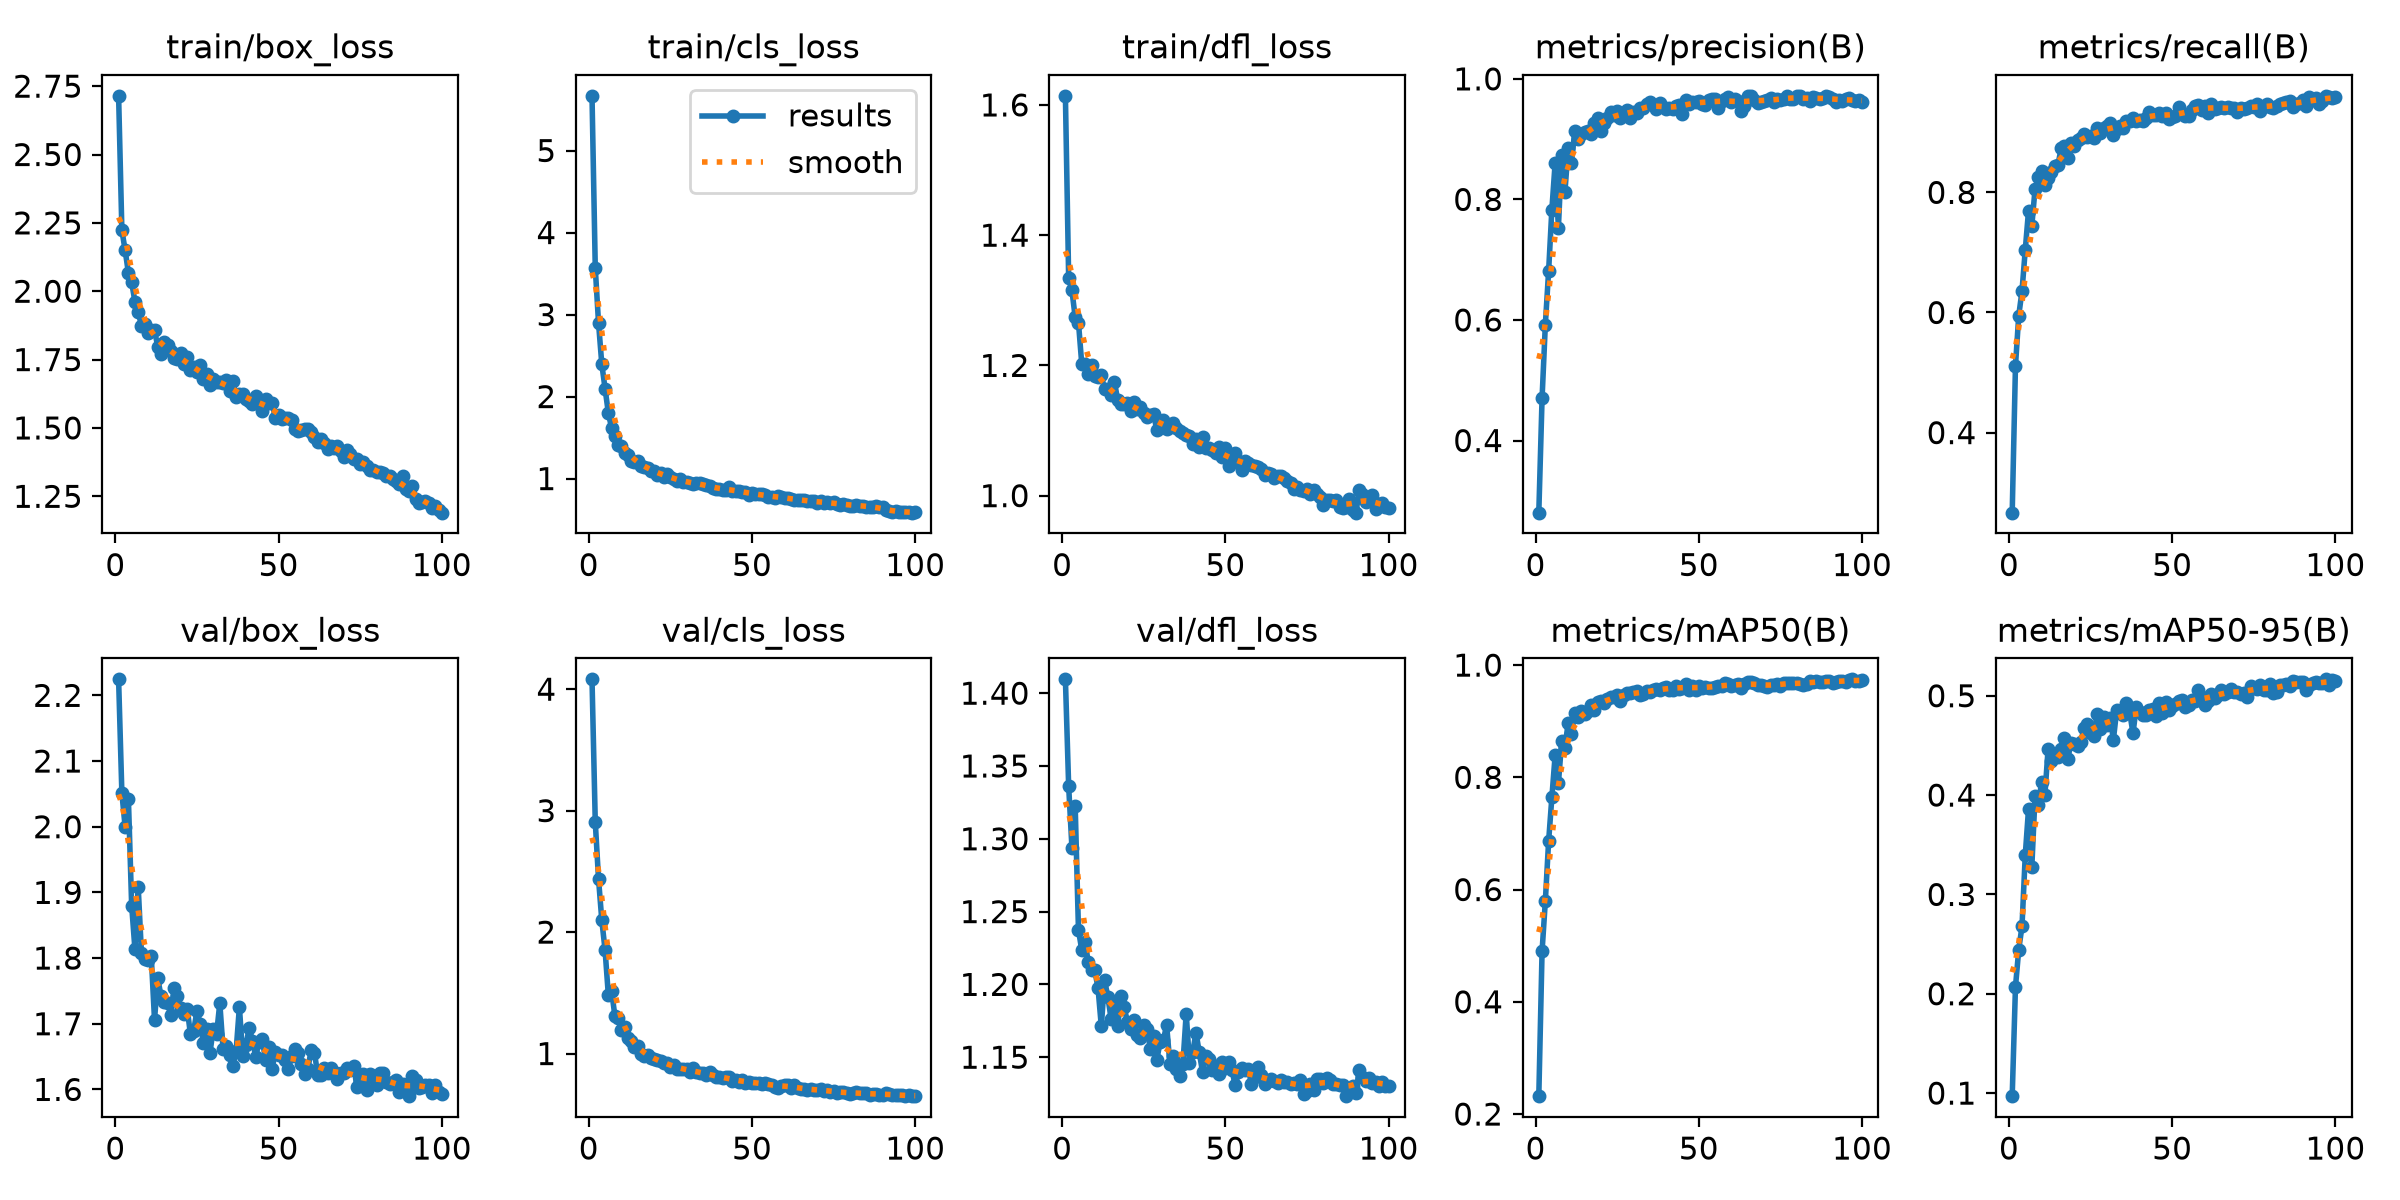

Source data for this figure (header and first rows):
epoch, time, train/box_loss, train/cls_loss, train/dfl_loss, metrics/precision(B), metrics/recall(B), metrics/mAP50(B), metrics/mAP50-95(B), val/box_loss, val/cls_loss, val/dfl_loss, lr/pg0, lr/pg1, lr/pg2
1, 26.35, 2.715, 5.667, 1.614, 0.2803, 0.2667, 0.2319, 0.09692, 2.224, 4.081, 1.409, 0.0003317, 0.0003317, 0.0003317
2, 52.35, 2.224, 3.569, 1.334, 0.4702, 0.5111, 0.49, 0.2069, 2.051, 2.906, 1.336, 0.0006584, 0.0006584, 0.0006584
3, 77.68, 2.15, 2.898, 1.315, 0.5922, 0.5948, 0.5792, 0.2443, 2, 2.438, 1.294, 0.0009786, 0.0009786, 0.0009786
4, 103.2, 2.067, 2.396, 1.274, 0.6805, 0.6357, 0.6857, 0.268, 2.042, 2.098, 1.322, 0.0009703, 0.0009703, 0.0009703
5, 128.9, 2.033, 2.097, 1.266, 0.7832, 0.7042, 0.7643, 0.3397, 1.88, 1.852, 1.237, 0.0009604, 0.0009604, 0.0009604
6, 154.9, 1.962, 1.803, 1.203, 0.8603, 0.7694, 0.8391, 0.386, 1.814, 1.483, 1.224, 0.0009505, 0.0009505, 0.0009505
7, 180.8, 1.924, 1.615, 1.202, 0.753, 0.744, 0.7891, 0.3272, 1.908, 1.516, 1.229, 0.0009406, 0.0009406, 0.0009406
8, 206.4, 1.875, 1.513, 1.187, 0.8735, 0.8058, 0.8639, 0.3993, 1.807, 1.311, 1.215, 0.0009307, 0.0009307, 0.0009307
9, 232.4, 1.879, 1.414, 1.201, 0.8122, 0.8248, 0.8531, 0.3896, 1.798, 1.289, 1.21, 0.0009208, 0.0009208, 0.0009208
10, 258.5, 1.849, 1.395, 1.184, 0.8861, 0.8363, 0.8972, 0.4133, 1.797, 1.194, 1.21, 0.0009109, 0.0009109, 0.0009109
11, 284.4, 1.86, 1.314, 1.182, 0.86, 0.8118, 0.8775, 0.3996, 1.803, 1.219, 1.197, 0.000901, 0.000901, 0.000901
12, 310.7, 1.858, 1.292, 1.185, 0.9133, 0.8231, 0.9154, 0.4468, 1.706, 1.128, 1.171, 0.0008911, 0.0008911, 0.0008911
13, 336.4, 1.797, 1.219, 1.164, 0.9001, 0.8341, 0.9074, 0.4342, 1.769, 1.102, 1.203, 0.0008812, 0.0008812, 0.0008812
14, 362.2, 1.771, 1.204, 1.164, 0.909, 0.8436, 0.9182, 0.4386, 1.742, 1.057, 1.192, 0.0008713, 0.0008713, 0.0008713
15, 388.1, 1.814, 1.215, 1.154, 0.9123, 0.8454, 0.9125, 0.4384, 1.733, 1.059, 1.176, 0.0008614, 0.0008614, 0.0008614
16, 414.2, 1.803, 1.151, 1.175, 0.9134, 0.8735, 0.9178, 0.4461, 1.732, 0.997, 1.188, 0.0008515, 0.0008515, 0.0008515
17, 440.2, 1.782, 1.145, 1.147, 0.9085, 0.8767, 0.9286, 0.4573, 1.713, 0.9817, 1.171, 0.0008416, 0.0008416, 0.0008416
18, 466.4, 1.755, 1.134, 1.141, 0.9271, 0.8567, 0.9201, 0.4359, 1.755, 0.9871, 1.192, 0.0008317, 0.0008317, 0.0008317
19, 492.4, 1.754, 1.098, 1.141, 0.9344, 0.8823, 0.9345, 0.4526, 1.742, 0.9654, 1.185, 0.0008218, 0.0008218, 0.0008218
20, 518.2, 1.774, 1.093, 1.142, 0.9143, 0.8776, 0.9358, 0.4516, 1.724, 0.9558, 1.174, 0.0008119, 0.0008119, 0.0008119
21, 543.9, 1.734, 1.048, 1.13, 0.927, 0.8864, 0.9323, 0.4494, 1.715, 0.9447, 1.169, 0.000802, 0.000802, 0.000802
22, 569.9, 1.761, 1.07, 1.145, 0.9345, 0.8912, 0.9393, 0.4533, 1.723, 0.9384, 1.176, 0.0007921, 0.0007921, 0.0007921
23, 595.8, 1.712, 1.018, 1.133, 0.9442, 0.8978, 0.9425, 0.4677, 1.684, 0.923, 1.165, 0.0007822, 0.0007822, 0.0007822
24, 621.9, 1.722, 1.051, 1.136, 0.94, 0.8928, 0.9437, 0.4718, 1.689, 0.9224, 1.163, 0.0007723, 0.0007723, 0.0007723
25, 647.8, 1.705, 1.024, 1.127, 0.9464, 0.8935, 0.9471, 0.4622, 1.72, 0.8876, 1.172, 0.0007624, 0.0007624, 0.0007624
26, 673.8, 1.731, 0.9898, 1.121, 0.9346, 0.8904, 0.9366, 0.459, 1.699, 0.9044, 1.169, 0.0007525, 0.0007525, 0.0007525
27, 706, 1.681, 0.9722, 1.123, 0.9418, 0.9065, 0.9468, 0.482, 1.671, 0.871, 1.156, 0.0007426, 0.0007426, 0.0007426
28, 752.8, 1.698, 0.9918, 1.125, 0.9479, 0.8996, 0.9494, 0.4661, 1.692, 0.8759, 1.165, 0.0007327, 0.0007327, 0.0007327
29, 801, 1.658, 0.9536, 1.101, 0.9359, 0.907, 0.95, 0.4785, 1.656, 0.8689, 1.148, 0.0007228, 0.0007228, 0.0007228
30, 848.2, 1.68, 0.9627, 1.104, 0.9455, 0.9097, 0.9518, 0.4708, 1.693, 0.8733, 1.16, 0.0007129, 0.0007129, 0.0007129
31, 895.2, 1.667, 0.9456, 1.116, 0.9438, 0.9163, 0.9545, 0.4772, 1.684, 0.847, 1.162, 0.000703, 0.000703, 0.000703
32, 941.6, 1.668, 0.9323, 1.102, 0.9511, 0.8953, 0.9475, 0.4559, 1.731, 0.8798, 1.172, 0.0006931, 0.0006931, 0.0006931
33, 988, 1.664, 0.9497, 1.105, 0.9512, 0.9053, 0.9483, 0.4854, 1.661, 0.8469, 1.146, 0.0006832, 0.0006832, 0.0006832
34, 1035, 1.676, 0.9476, 1.111, 0.9584, 0.9108, 0.9541, 0.4822, 1.666, 0.8361, 1.151, 0.0006733, 0.0006733, 0.0006733
35, 1082, 1.636, 0.928, 1.104, 0.9622, 0.908, 0.9513, 0.481, 1.653, 0.8411, 1.142, 0.0006634, 0.0006634, 0.0006634
36, 1129, 1.671, 0.9228, 1.1, 0.9572, 0.9196, 0.9556, 0.4929, 1.635, 0.8259, 1.137, 0.0006535, 0.0006535, 0.0006535
37, 1175, 1.615, 0.9056, 1.096, 0.9499, 0.9189, 0.9566, 0.4828, 1.659, 0.8443, 1.146, 0.0006436, 0.0006436, 0.0006436
38, 1222, 1.623, 0.8876, 1.093, 0.9601, 0.9237, 0.9556, 0.4623, 1.726, 0.8221, 1.18, 0.0006337, 0.0006337, 0.0006337
39, 1269, 1.623, 0.8784, 1.092, 0.9539, 0.9195, 0.9594, 0.4887, 1.651, 0.8032, 1.146, 0.0006238, 0.0006238, 0.0006238
40, 1315, 1.606, 0.8697, 1.079, 0.9492, 0.9206, 0.9607, 0.4839, 1.668, 0.8075, 1.154, 0.0006139, 0.0006139, 0.0006139
41, 1361, 1.599, 0.8606, 1.087, 0.952, 0.9186, 0.9554, 0.4805, 1.693, 0.8021, 1.167, 0.000604, 0.000604, 0.000604
42, 1406, 1.588, 0.8641, 1.074, 0.9496, 0.9242, 0.9564, 0.4809, 1.674, 0.8034, 1.153, 0.0005941, 0.0005941, 0.0005941
43, 1453, 1.616, 0.8922, 1.091, 0.955, 0.9332, 0.9629, 0.4859, 1.65, 0.803, 1.14, 0.0005842, 0.0005842, 0.0005842
44, 1500, 1.59, 0.852, 1.074, 0.9567, 0.9281, 0.9581, 0.4864, 1.672, 0.7769, 1.151, 0.0005743, 0.0005743, 0.0005743
45, 1547, 1.561, 0.8545, 1.074, 0.9423, 0.9295, 0.9601, 0.48, 1.676, 0.7841, 1.149, 0.0005644, 0.0005644, 0.0005644
46, 1594, 1.606, 0.8519, 1.07, 0.9655, 0.9321, 0.966, 0.4926, 1.645, 0.7644, 1.141, 0.0005545, 0.0005545, 0.0005545
47, 1641, 1.591, 0.8397, 1.065, 0.9579, 0.9267, 0.955, 0.4822, 1.664, 0.783, 1.144, 0.0005446, 0.0005446, 0.0005446
48, 1688, 1.592, 0.8355, 1.075, 0.9624, 0.9318, 0.9621, 0.4936, 1.631, 0.7571, 1.138, 0.0005347, 0.0005347, 0.0005347
49, 1733, 1.537, 0.8013, 1.059, 0.9611, 0.9223, 0.9555, 0.4855, 1.657, 0.7658, 1.147, 0.0005248, 0.0005248, 0.0005248
50, 1780, 1.548, 0.8237, 1.073, 0.9641, 0.9262, 0.9622, 0.4896, 1.653, 0.7615, 1.143, 0.0005149, 0.0005149, 0.0005149
51, 1826, 1.531, 0.807, 1.045, 0.9577, 0.9271, 0.9599, 0.492, 1.653, 0.7611, 1.147, 0.000505, 0.000505, 0.000505
52, 1873, 1.535, 0.8135, 1.053, 0.9563, 0.9422, 0.9617, 0.4949, 1.645, 0.7569, 1.141, 0.0004951, 0.0004951, 0.0004951
53, 1919, 1.536, 0.8061, 1.066, 0.9653, 0.93, 0.9585, 0.4959, 1.631, 0.7493, 1.131, 0.0004852, 0.0004852, 0.0004852
54, 1965, 1.53, 0.7991, 1.054, 0.9661, 0.9267, 0.9594, 0.4884, 1.651, 0.754, 1.14, 0.0004753, 0.0004753, 0.0004753
55, 2012, 1.496, 0.776, 1.039, 0.9662, 0.9278, 0.9614, 0.4902, 1.662, 0.7521, 1.143, 0.0004654, 0.0004654, 0.0004654
56, 2058, 1.49, 0.7752, 1.054, 0.9512, 0.9372, 0.9628, 0.4954, 1.655, 0.7431, 1.141, 0.0004555, 0.0004555, 0.0004555
57, 2105, 1.492, 0.769, 1.051, 0.9637, 0.9437, 0.9624, 0.4952, 1.639, 0.7257, 1.142, 0.0004456, 0.0004456, 0.0004456
58, 2151, 1.497, 0.7924, 1.047, 0.9669, 0.9451, 0.9683, 0.506, 1.624, 0.7159, 1.132, 0.0004357, 0.0004357, 0.0004357
59, 2196, 1.497, 0.7748, 1.046, 0.9692, 0.9378, 0.9666, 0.4983, 1.632, 0.735, 1.136, 0.0004258, 0.0004258, 0.0004258
60, 2243, 1.485, 0.7663, 1.044, 0.9624, 0.9447, 0.9619, 0.4903, 1.661, 0.7434, 1.143, 0.0004159, 0.0004159, 0.0004159
... 40 more rows
